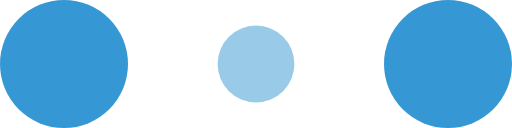
t = 0.00 s
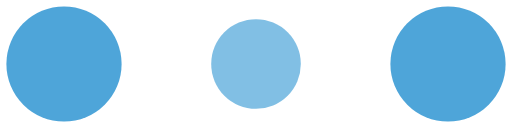
t = 0.10 s
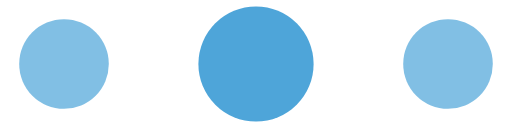
t = 0.30 s
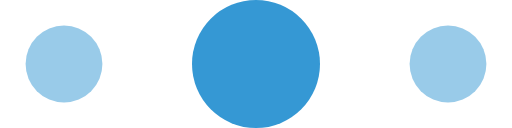
t = 0.40 s
t = 0.50 s: frame unchanged from t = 0.30 s, image omitted
t = 0.70 s: frame unchanged from t = 0.10 s, image omitted

The animated SVG that drew these frames (rendered in a browser with its animation timeline set to each time). Animation: 6 SMIL elements (animate=6); one cycle of 0.80 s, repeats indefinitely.

<svg width="120" height="30" viewBox="0 0 120 30" xmlns="http://www.w3.org/2000/svg" fill="#3598D4">
  <circle cx="15" cy="15" r="15">
    <animate attributeName="r" from="15" to="15"
             begin="0s" dur="0.8s"
             values="15;9;15" calcMode="linear"
             repeatCount="indefinite" />
    <animate attributeName="fill-opacity" from="1" to="1"
             begin="0s" dur="0.8s"
             values="1;.5;1" calcMode="linear"
             repeatCount="indefinite" />
  </circle>
  <circle cx="60" cy="15" r="9" fill-opacity="0.3">
    <animate attributeName="r" from="9" to="9"
             begin="0s" dur="0.8s"
             values="9;15;9" calcMode="linear"
             repeatCount="indefinite" />
    <animate attributeName="fill-opacity" from="0.5" to="0.5"
             begin="0s" dur="0.8s"
             values=".5;1;.5" calcMode="linear"
             repeatCount="indefinite" />
  </circle>
  <circle cx="105" cy="15" r="15">
    <animate attributeName="r" from="15" to="15"
             begin="0s" dur="0.8s"
             values="15;9;15" calcMode="linear"
             repeatCount="indefinite" />
    <animate attributeName="fill-opacity" from="1" to="1"
             begin="0s" dur="0.8s"
             values="1;.5;1" calcMode="linear"
             repeatCount="indefinite" />
  </circle>
</svg>
